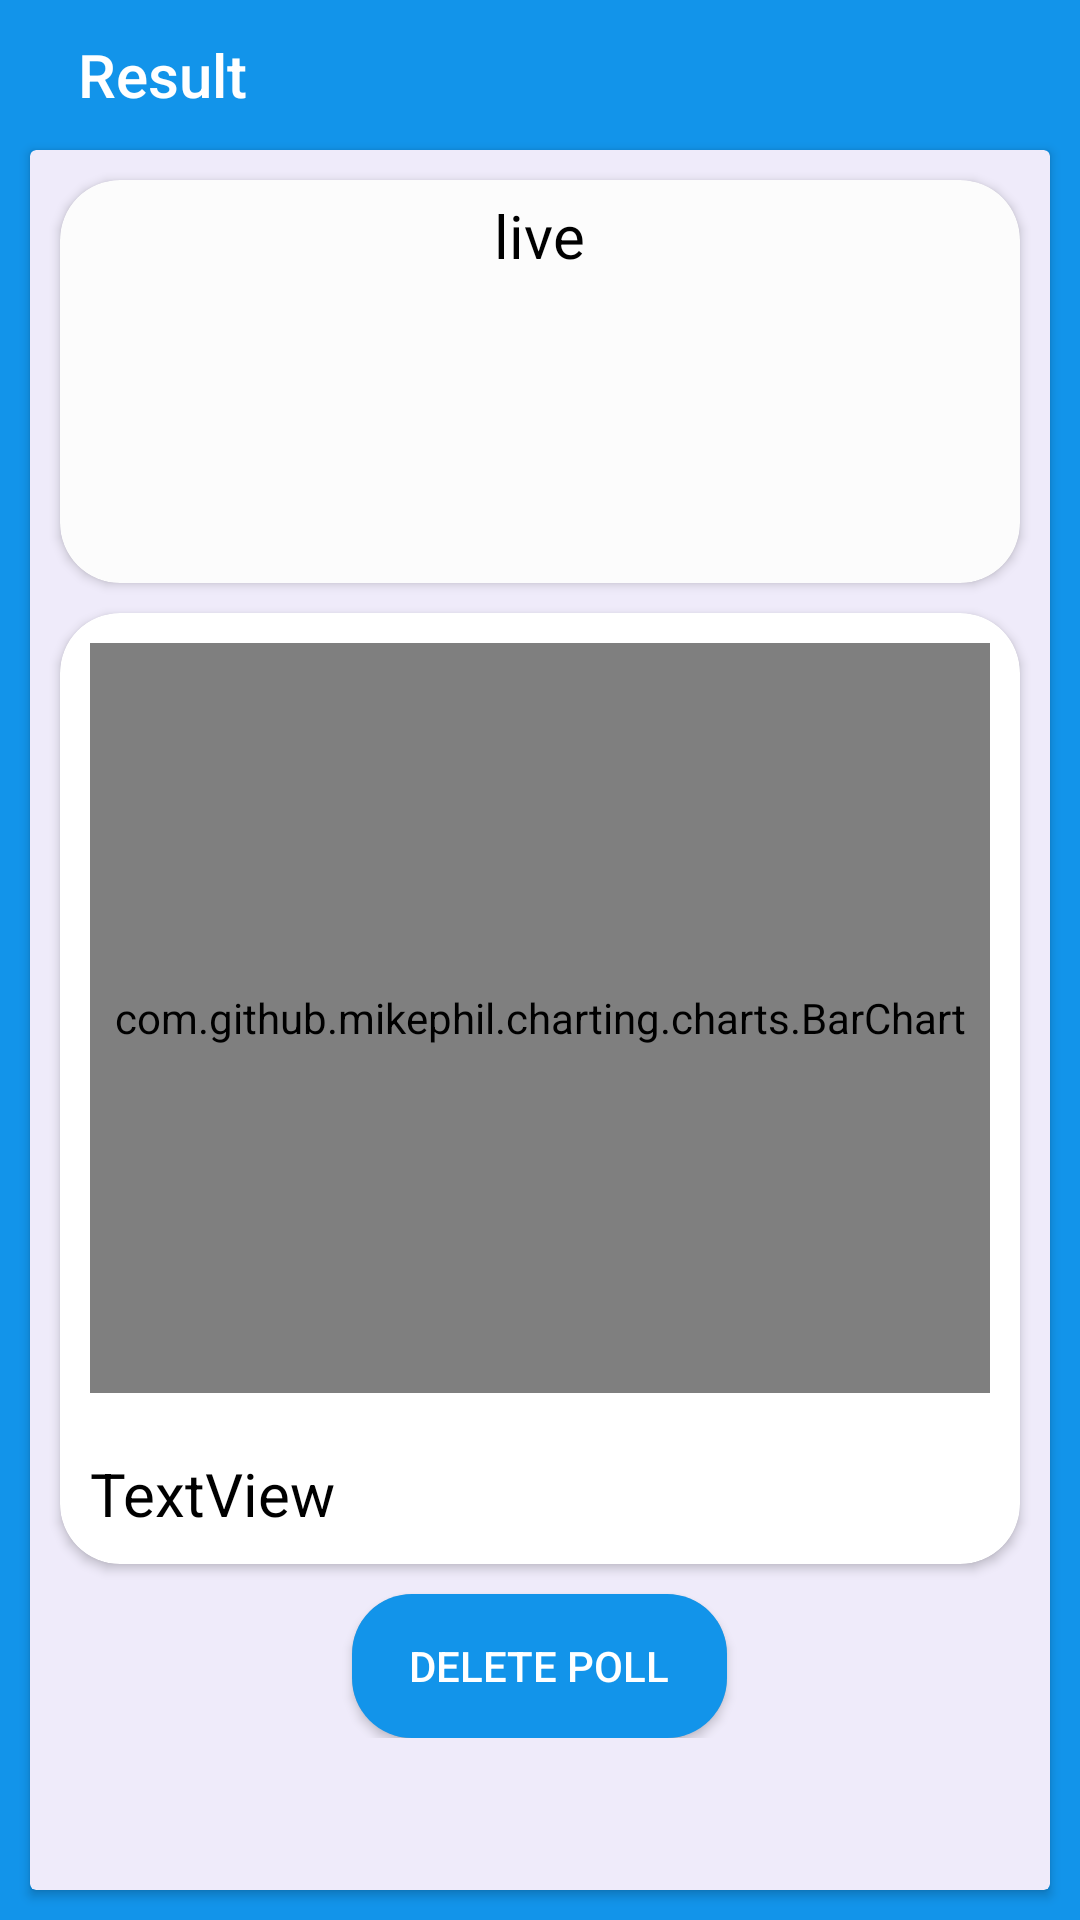

Layout XML and referenced resources for this Android screen:
<!-- AndroidManifest.xml: application theme AppTheme -->
<!-- res/layout/activity_result_display.xml -->
<?xml version="1.0" encoding="utf-8"?>
<RelativeLayout xmlns:android="http://schemas.android.com/apk/res/android"
    xmlns:app="http://schemas.android.com/apk/res-auto"
    xmlns:tools="http://schemas.android.com/tools"
    android:layout_width="wrap_content"
    android:layout_height="match_parent"
    android:background="#1294EA"
    tools:context=".ResultDisplay">

    <Toolbar
        android:id="@+id/res_dis_toolbar"
        android:layout_width="match_parent"
        android:layout_height="50dp"
        android:layout_marginStart="10dp"
        android:layout_marginEnd="10dp"
        android:background="#1294EA"
        android:title="Result"
        android:titleTextColor="#ffffff" />

    <androidx.cardview.widget.CardView
        android:layout_width="match_parent"
        android:layout_height="match_parent"
        android:layout_below="@+id/res_dis_toolbar"
        android:layout_marginStart="10dp"
        android:layout_marginEnd="10dp"
        android:layout_marginBottom="10dp"
        app:cardBackgroundColor="#efebfa">

        <ScrollView
            android:layout_width="match_parent"
            android:layout_height="match_parent">

            <RelativeLayout
                android:layout_width="match_parent"
                android:layout_height="match_parent">

                <androidx.cardview.widget.CardView
                    android:id="@+id/card_liv_or_comp"
                    android:layout_width="match_parent"
                    android:layout_height="wrap_content"
                    android:layout_alignWithParentIfMissing="false"
                    android:layout_centerInParent="false"
                    android:layout_marginStart="10dp"
                    android:layout_marginTop="10dp"
                    android:layout_marginEnd="10dp"
                    android:duplicateParentState="false"
                    app:cardBackgroundColor="#fcfcfc"
                    app:cardCornerRadius="20dp">

                    <RelativeLayout
                        android:layout_width="match_parent"
                        android:layout_height="match_parent">

                        <TextView
                            android:id="@+id/liv_or_comp"
                            android:layout_width="wrap_content"
                            android:layout_height="wrap_content"
                            android:layout_centerHorizontal="true"
                            android:layout_marginStart="5dp"
                            android:layout_marginTop="5dp"
                            android:layout_marginEnd="5dp"
                            android:layout_marginBottom="5dp"
                            android:elevation="20dp"
                            android:text="live"
                            android:textColor="#000000"
                            android:textSize="20sp" />

                        <TextView
                            android:id="@+id/question_dis"
                            android:layout_width="match_parent"
                            android:layout_height="wrap_content"
                            android:layout_below="@id/liv_or_comp"
                            android:layout_marginStart="10dp"
                            android:layout_marginTop="5dp"
                            android:layout_marginEnd="10dp"
                            android:layout_marginBottom="10dp"
                            android:textColor="#000000"
                            android:textSize="18sp" />

                        <TextView
                            android:id="@+id/resultOp1"
                            android:layout_width="match_parent"
                            android:layout_height="wrap_content"
                            android:layout_below="@id/question_dis"
                            android:layout_marginStart="10dp"
                            android:layout_marginEnd="10dp"
                            android:layout_marginBottom="10dp"
                            android:textColor="#4E4C4C" />

                        <TextView
                            android:id="@+id/resultOp2"
                            android:layout_width="match_parent"
                            android:layout_height="wrap_content"
                            android:layout_below="@id/resultOp1"
                            android:layout_marginStart="10dp"
                            android:layout_marginEnd="10dp"
                            android:layout_marginBottom="10dp"
                            android:textColor="#4E4C4C" />

                        <TextView
                            android:id="@+id/resultOp3"
                            android:layout_width="match_parent"
                            android:layout_height="wrap_content"
                            android:layout_below="@id/resultOp2"
                            android:layout_marginStart="10dp"
                            android:layout_marginEnd="10dp"
                            android:layout_marginBottom="10dp"
                            android:textColor="#4E4C4C"
                            android:visibility="gone" />

                        <TextView
                            android:id="@+id/resultOp4"
                            android:layout_width="match_parent"
                            android:layout_height="wrap_content"
                            android:layout_below="@id/resultOp3"
                            android:layout_marginStart="10dp"
                            android:layout_marginEnd="10dp"
                            android:layout_marginBottom="10dp"
                            android:textColor="#4E4C4C"
                            android:visibility="gone" />

                    </RelativeLayout>

                </androidx.cardview.widget.CardView>

                <androidx.cardview.widget.CardView
                    android:id="@+id/card_res_chart"
                    android:layout_width="match_parent"
                    android:layout_height="wrap_content"
                    android:layout_below="@id/card_liv_or_comp"
                    android:layout_marginStart="10dp"
                    android:layout_marginTop="10dp"
                    android:layout_marginEnd="10dp"
                    android:layout_marginBottom="10dp"
                    app:cardCornerRadius="20dp">

                    <RelativeLayout
                        android:layout_width="match_parent"
                        android:layout_height="match_parent">

                        <TextView
                            android:id="@+id/total_votes"
                            android:layout_width="match_parent"
                            android:layout_height="wrap_content"
                            android:layout_below="@id/barchart"
                            android:layout_marginStart="10dp"
                            android:layout_marginTop="10dp"
                            android:layout_marginBottom="10dp"
                            android:text="TextView"
                            android:textColor="#000000"
                            android:textSize="20sp" />

                        <com.github.mikephil.charting.charts.BarChart
                            android:id="@+id/barchart"
                            android:layout_width="match_parent"
                            android:layout_height="250dp"
                            android:layout_marginStart="10dp"
                            android:layout_marginTop="10dp"
                            android:layout_marginEnd="10dp"
                            android:layout_marginBottom="10dp"
                            android:fadeScrollbars="true"
                            android:isScrollContainer="true"
                            android:nestedScrollingEnabled="true"
                            android:overScrollMode="always"
                            android:scrollbarAlwaysDrawHorizontalTrack="true"
                            android:scrollbars="horizontal" />


                    </RelativeLayout>

                </androidx.cardview.widget.CardView>

                <androidx.cardview.widget.CardView
                    android:layout_width="125dp"
                    android:layout_height="wrap_content"
                    android:layout_below="@id/card_res_chart"
                    android:layout_centerHorizontal="true"
                    app:cardBackgroundColor="#CCCBCB"
                    app:cardCornerRadius="20dp">

                    <Button
                        android:id="@+id/btn_delete"
                        android:layout_width="match_parent"
                        android:layout_height="match_parent"
                        android:background="#1294EA"
                        android:text="delete poll"
                        android:textColor="#ffffff" />

                </androidx.cardview.widget.CardView>


            </RelativeLayout>

        </ScrollView>

    </androidx.cardview.widget.CardView>

</RelativeLayout>
<!-- resources referenced by this layout -->
<resources>
  <style name="AppTheme" parent="Theme.AppCompat.Light.NoActionBar">
          
          <item name="android:statusBarColor">#FFFFFF</item>
          <item name="android:windowLightStatusBar">true</item>
      </style>
</resources>
